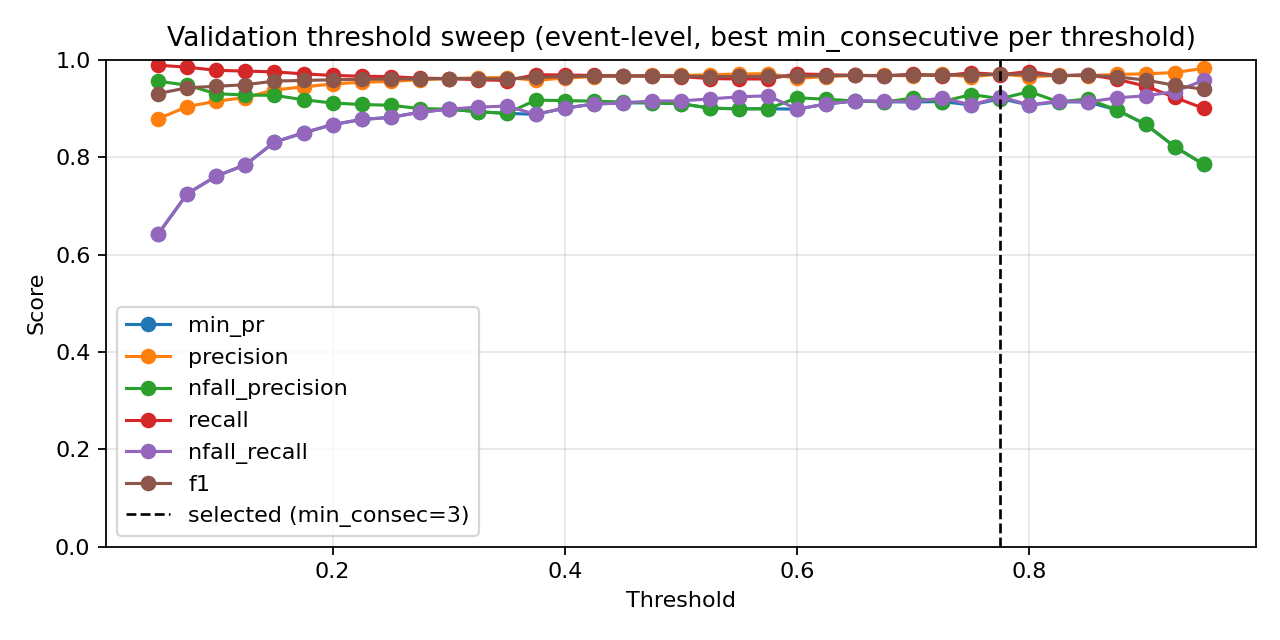

Source data for this figure (header and first rows):
threshold, min_consecutive, eval_level, precision, nfall_precision, recall, nfall_recall, min_pr, f1, accuracy
0.05, 1, event, 0.7883, 0.9929, 0.9992, 0.296, 0.296, 0.8813, 0.8051
0.05, 2, event, 0.7944, 0.9935, 0.9992, 0.3214, 0.3214, 0.8851, 0.8121
0.05, 3, event, 0.8045, 0.9885, 0.9984, 0.3636, 0.3636, 0.891, 0.8232
0.05, 4, event, 0.816, 0.9798, 0.9968, 0.4101, 0.4101, 0.8974, 0.8349
0.05, 5, event, 0.8263, 0.9816, 0.9968, 0.4503, 0.4503, 0.9036, 0.846
0.05, 7, event, 0.8498, 0.9696, 0.9936, 0.5391, 0.5391, 0.916, 0.8681
0.05, 9, event, 0.8789, 0.956, 0.9887, 0.6427, 0.6427, 0.9306, 0.8932
0.075, 1, event, 0.8073, 0.9944, 0.9992, 0.3742, 0.3742, 0.8931, 0.8267
0.075, 2, event, 0.8184, 0.99, 0.9984, 0.4186, 0.4186, 0.8995, 0.8384
0.075, 3, event, 0.8312, 0.978, 0.996, 0.4693, 0.4693, 0.9062, 0.8506
0.075, 4, event, 0.8453, 0.9763, 0.9952, 0.5222, 0.5222, 0.9141, 0.8646
0.075, 5, event, 0.8568, 0.9709, 0.9936, 0.5645, 0.5645, 0.9201, 0.8751
0.075, 7, event, 0.8843, 0.9659, 0.9911, 0.6596, 0.6596, 0.9347, 0.8996
0.075, 9, event, 0.9038, 0.9475, 0.9847, 0.7252, 0.7252, 0.9425, 0.9131
0.1, 1, event, 0.8228, 0.9952, 0.9992, 0.4355, 0.4355, 0.9025, 0.8436
0.1, 2, event, 0.8347, 0.9828, 0.9968, 0.482, 0.482, 0.9086, 0.8547
0.1, 3, event, 0.8506, 0.9771, 0.9952, 0.5412, 0.5412, 0.9172, 0.8699
0.1, 4, event, 0.8618, 0.9786, 0.9952, 0.5814, 0.5814, 0.9237, 0.881
0.1, 5, event, 0.8725, 0.9702, 0.9927, 0.6195, 0.6195, 0.9288, 0.8897
0.1, 7, event, 0.8955, 0.9538, 0.9871, 0.6977, 0.6977, 0.9391, 0.9072
0.1, 9, event, 0.9148, 0.9302, 0.9782, 0.7611, 0.7611, 0.9455, 0.9183
0.125, 1, event, 0.8354, 0.9871, 0.9976, 0.4841, 0.4841, 0.9093, 0.8559
0.125, 2, event, 0.8495, 0.9807, 0.996, 0.537, 0.537, 0.9169, 0.8693
0.125, 3, event, 0.8618, 0.9786, 0.9952, 0.5814, 0.5814, 0.9237, 0.881
0.125, 4, event, 0.8764, 0.9771, 0.9944, 0.6321, 0.6321, 0.9317, 0.8944
0.125, 5, event, 0.8868, 0.9664, 0.9911, 0.6681, 0.6681, 0.9361, 0.902
0.125, 7, event, 0.912, 0.9517, 0.9855, 0.7505, 0.7505, 0.9473, 0.9207
0.125, 9, event, 0.9224, 0.9275, 0.9766, 0.7844, 0.7844, 0.9487, 0.9236
0.15, 1, event, 0.8473, 0.9843, 0.9968, 0.5285, 0.5285, 0.916, 0.8676
0.15, 2, event, 0.8601, 0.9819, 0.996, 0.5751, 0.5751, 0.9231, 0.8798
0.15, 3, event, 0.8709, 0.9797, 0.9952, 0.6131, 0.6131, 0.9289, 0.8897
0.15, 4, event, 0.8826, 0.9748, 0.9936, 0.6533, 0.6533, 0.9348, 0.8996
0.15, 5, event, 0.8932, 0.9645, 0.9903, 0.6892, 0.6892, 0.9392, 0.9072
0.15, 7, event, 0.9236, 0.949, 0.9839, 0.7865, 0.7865, 0.9528, 0.9294
0.15, 9, event, 0.938, 0.9269, 0.975, 0.8309, 0.8309, 0.9561, 0.9352
0.175, 1, event, 0.8566, 0.9852, 0.9968, 0.5624, 0.5624, 0.9214, 0.8769
0.175, 2, event, 0.8686, 0.9828, 0.996, 0.6047, 0.6047, 0.9279, 0.888
0.175, 3, event, 0.879, 0.9806, 0.9952, 0.6406, 0.6406, 0.9335, 0.8973
0.175, 4, event, 0.8908, 0.9728, 0.9927, 0.6808, 0.6808, 0.939, 0.9067
0.175, 5, event, 0.9017, 0.9658, 0.9903, 0.7167, 0.7167, 0.9439, 0.9148
0.175, 7, event, 0.9291, 0.9453, 0.9823, 0.8034, 0.8034, 0.955, 0.9329
0.175, 9, event, 0.9444, 0.9178, 0.971, 0.8499, 0.8499, 0.9575, 0.9376
0.2, 1, event, 0.8632, 0.9858, 0.9968, 0.5856, 0.5856, 0.9252, 0.8833
0.2, 2, event, 0.8741, 0.9833, 0.996, 0.6237, 0.6237, 0.9311, 0.8932
0.2, 3, event, 0.8858, 0.9752, 0.9936, 0.6638, 0.6638, 0.9366, 0.9026
0.2, 4, event, 0.896, 0.9735, 0.9927, 0.6977, 0.6977, 0.9419, 0.9113
0.2, 5, event, 0.9096, 0.9643, 0.9895, 0.7421, 0.7421, 0.9479, 0.9212
0.2, 7, event, 0.9368, 0.9376, 0.979, 0.8266, 0.8266, 0.9574, 0.937
0.2, 9, event, 0.9502, 0.9111, 0.9678, 0.8668, 0.8668, 0.9589, 0.9399
0.225, 1, event, 0.8681, 0.9862, 0.9968, 0.6025, 0.6025, 0.928, 0.888
0.225, 2, event, 0.879, 0.9806, 0.9952, 0.6406, 0.6406, 0.9335, 0.8973
0.225, 3, event, 0.8883, 0.9755, 0.9936, 0.6723, 0.6723, 0.938, 0.9049
0.225, 4, event, 0.9024, 0.9687, 0.9911, 0.7188, 0.7188, 0.9447, 0.916
0.225, 5, event, 0.9142, 0.9598, 0.9879, 0.7569, 0.7569, 0.9497, 0.9242
0.225, 7, event, 0.9396, 0.936, 0.9782, 0.8351, 0.8351, 0.9585, 0.9387
0.225, 9, event, 0.9539, 0.9081, 0.9662, 0.8774, 0.8774, 0.96, 0.9417
0.25, 1, event, 0.8717, 0.9864, 0.9968, 0.6152, 0.6152, 0.9301, 0.8915
0.25, 2, event, 0.8821, 0.9778, 0.9944, 0.6512, 0.6512, 0.9348, 0.8996
0.25, 3, event, 0.8954, 0.9763, 0.9936, 0.6956, 0.6956, 0.9419, 0.9113
0.25, 4, event, 0.9084, 0.9668, 0.9903, 0.7378, 0.7378, 0.9476, 0.9207
... 199 more rows
